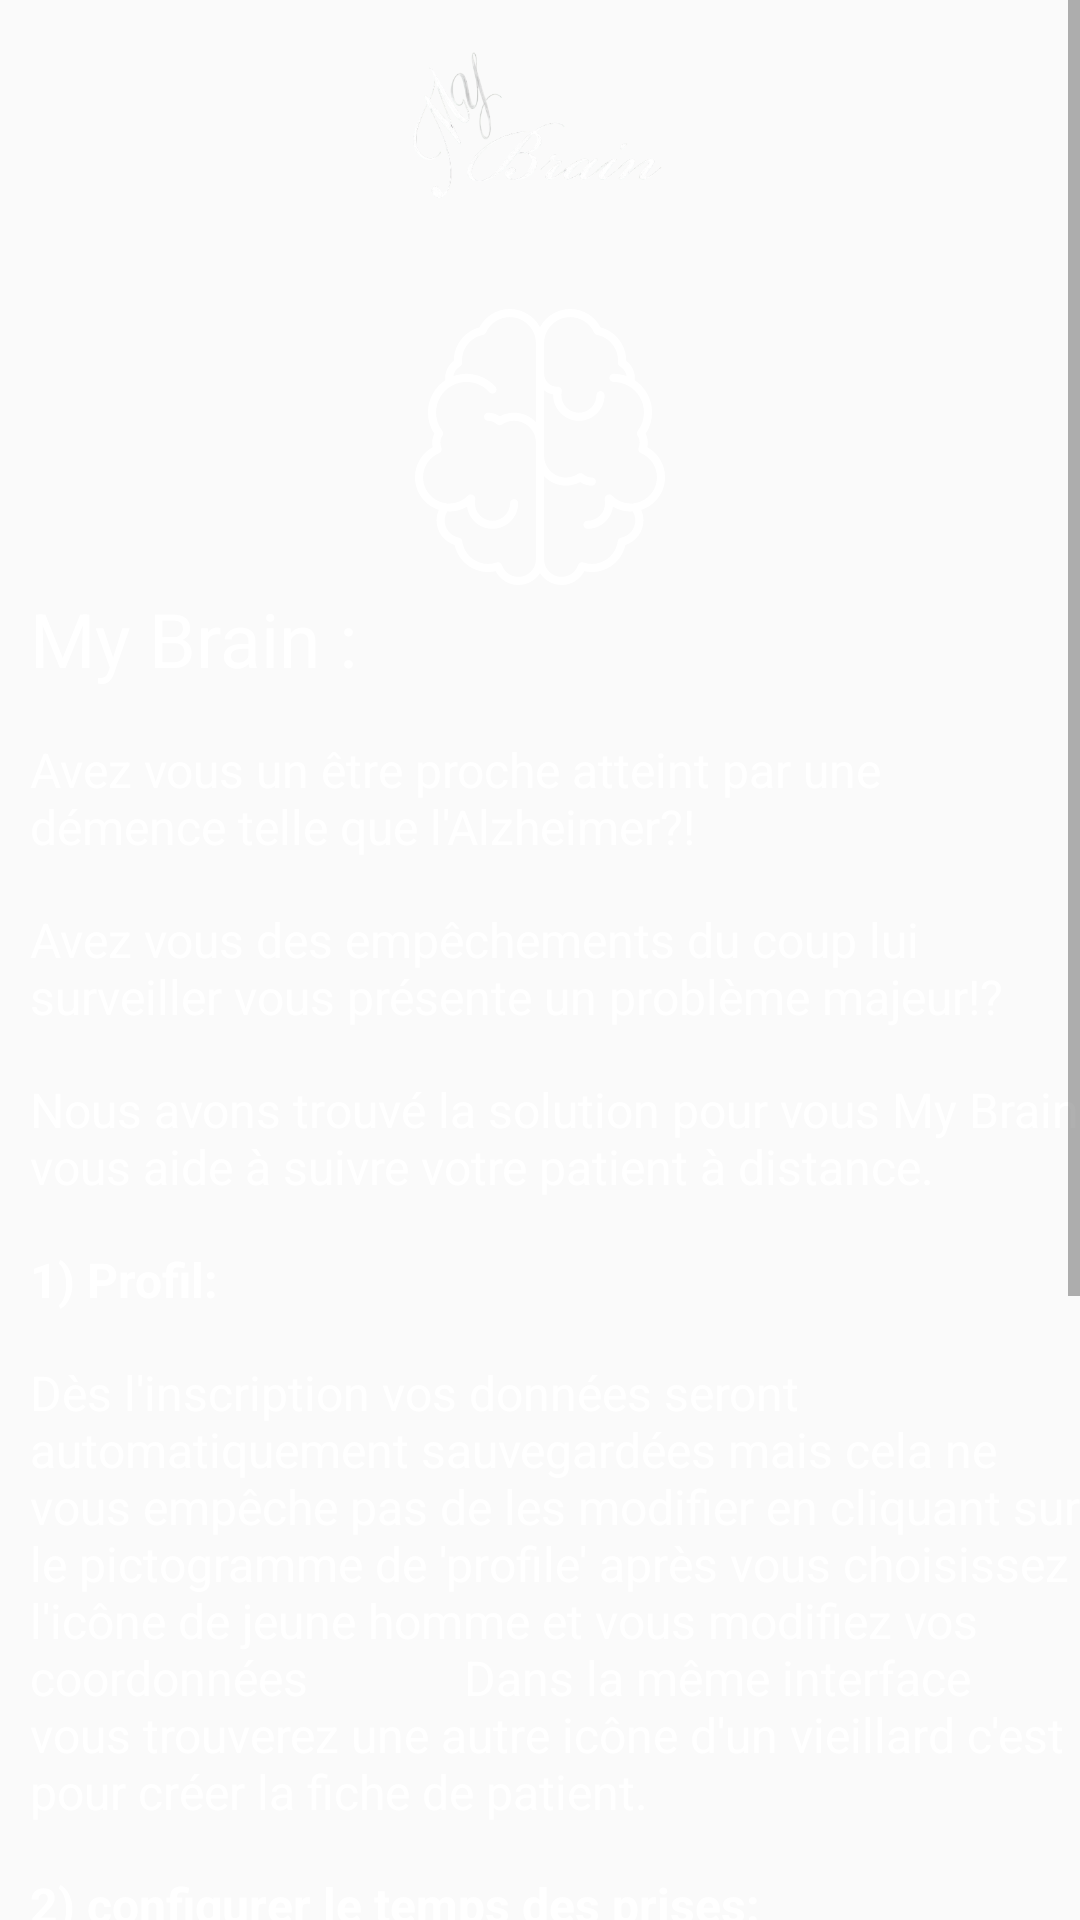

The Android layout XML behind this screen, and the referenced resources:
<!-- AndroidManifest.xml: application theme AppTheme -->
<!-- res/layout/activity_propos.xml -->
<LinearLayout xmlns:android="http://schemas.android.com/apk/res/android"
    xmlns:tools="http://schemas.android.com/tools"
    android:layout_width="match_parent"
    android:layout_height="match_parent"
    android:background="@drawable/background"
    android:orientation="vertical">
    <ScrollView
        android:layout_width="match_parent"
        android:layout_height="match_parent">
    <LinearLayout
        android:layout_width="match_parent"
        android:layout_height="wrap_content"
        android:orientation="vertical"
        tools:ignore="UselessParent">

    <LinearLayout
        android:layout_width="wrap_content"
        android:layout_gravity="center"
        android:layout_height="196dp"
        android:orientation="vertical"
        tools:ignore="UselessParent">

        <ImageView
            android:layout_width="148dp"
            android:layout_height="92dp"
            android:layout_gravity="center"
            android:layout_marginLeft="20dp"
            android:src="@drawable/mybrain"
            tools:ignore="ContentDescription" />

        <ImageView
            android:layout_width="92dp"
            android:layout_height="114dp"
            android:layout_gravity="center"
            android:layout_marginBottom="5dp"
            android:src="@drawable/ic_logo"
            tools:ignore="ContentDescription" />

    </LinearLayout>

        <TextView
            android:layout_width="match_parent"
            android:layout_height="match_parent"
            android:layout_marginLeft="10dp"
            android:textColor="@color/white"
            android:textSize="25sp"
            android:text="My Brain :"/>

        <TextView
            android:layout_width="match_parent"
            android:layout_height="match_parent"
            android:layout_marginLeft="10dp"
            android:layout_marginTop="16dp"
            android:text="Avez vous un être proche atteint par une démence telle que l'Alzheimer?!  "
            android:textColor="@color/white"
            android:textSize="16sp" />

        <TextView
            android:layout_width="match_parent"
            android:layout_height="match_parent"
            android:layout_marginTop="16dp"
            android:layout_marginLeft="10dp"
            android:text="Avez vous des empêchements du coup lui surveiller vous présente un problème majeur!?"
            android:textColor="@color/white"
            android:textSize="16sp" />
        <TextView
            android:layout_width="match_parent"
            android:layout_height="match_parent"
            android:layout_marginTop="16dp"
            android:layout_marginLeft="10dp"
            android:text="Nous avons trouvé la solution pour vous My Brain vous aide à suivre votre patient à distance. "
            android:textColor="@color/white"
            android:textSize="16sp" />


        <TextView
            android:layout_width="match_parent"
            android:layout_height="match_parent"
            android:layout_marginLeft="10dp"
            android:layout_marginTop="16dp"
            android:text="1) Profil:"
            android:textColor="@color/white"
            android:textSize="16sp"
            android:textStyle="bold" />

        <TextView
            android:layout_width="match_parent"
            android:layout_height="match_parent"
            android:layout_marginLeft="10dp"
            android:layout_marginTop="16dp"
            android:text="Dès l'inscription vos données seront automatiquement sauvegardées mais cela ne vous empêche pas de les modifier en cliquant sur le pictogramme de 'profile' après vous choisissez l'icône de jeune homme et vous modifiez vos coordonnées
            Dans la même interface vous trouverez une autre icône d'un vieillard c'est pour créer la fiche de patient. "
            android:textColor="@color/white"
            android:textSize="16sp" />


        <TextView
            android:layout_width="match_parent"
            android:layout_height="match_parent"
            android:layout_marginLeft="10dp"
            android:layout_marginTop="16dp"
            android:text="2) configurer le temps des prises:"
            android:textColor="@color/white"
            android:textSize="16sp"
            android:textStyle="bold" />

        <TextView
            android:layout_width="match_parent"
            android:layout_height="match_parent"
            android:layout_marginLeft="10dp"
            android:layout_marginTop="16dp"
            android:text="Vous entrez le temps (heure/minute) des trois prises et vous sauvegardez."
            android:textColor="@color/white"
            android:textSize="16sp" />

        <TextView
            android:layout_width="match_parent"
            android:layout_height="match_parent"
            android:layout_marginLeft="10dp"
            android:layout_marginTop="16dp"
            android:text="3) Historique des prises :"
            android:textColor="@color/white"
            android:textSize="16sp"
            android:textStyle="bold" />

        <TextView
            android:layout_width="match_parent"
            android:layout_height="match_parent"
            android:layout_marginLeft="10dp"
            android:layout_marginTop="16dp"
            android:text="Vous pouvez vérifier si le patient a pris ses comprimés  ou pas en recevant des notifications ou bien vous pouvez consulter l'historique des prises directement dans l'interface Historique."
            android:textColor="@color/white"
            android:textSize="16sp" />
        <TextView
            android:layout_width="match_parent"
            android:layout_height="match_parent"
            android:layout_marginLeft="10dp"
            android:layout_marginTop="16dp"
            android:text="4) Déconnexion:"
            android:textColor="@color/white"
            android:textSize="16sp"
            android:textStyle="bold" />

        <TextView
            android:layout_width="match_parent"
            android:layout_height="match_parent"
            android:layout_marginLeft="10dp"
            android:layout_marginTop="16dp"
            android:text="Pour se déconnecter de l'application il suffit  de presser le bouton rouge en haut à droite de l'écran dans l'interface Menu."
            android:textColor="@color/white"
            android:textSize="16sp" />





    </LinearLayout>
    </ScrollView>

</LinearLayout>
<!-- resources referenced by this layout -->
<resources>
  <color name="white">#FFFFFF</color>
  <!-- drawable ic_logo: vector/xml drawable (drawable, 6180 chars, omitted) -->
  <!-- drawable mybrain: png bitmap (drawable, 45698 bytes) -->
  <style name="AppTheme" parent="Theme.AppCompat.Light.NoActionBar">
          
          <item name="colorPrimary">@color/colorPrimary</item>
          <item name="colorPrimaryDark">@color/colorPrimaryDark</item>
          <item name="colorAccent">@color/greenColor</item>
  
      </style>
  <color name="colorPrimary">#3F51B5</color>
  <color name="colorPrimaryDark">#303F9F</color>
  <color name="greenColor">#FF37A39D</color>
</resources>
